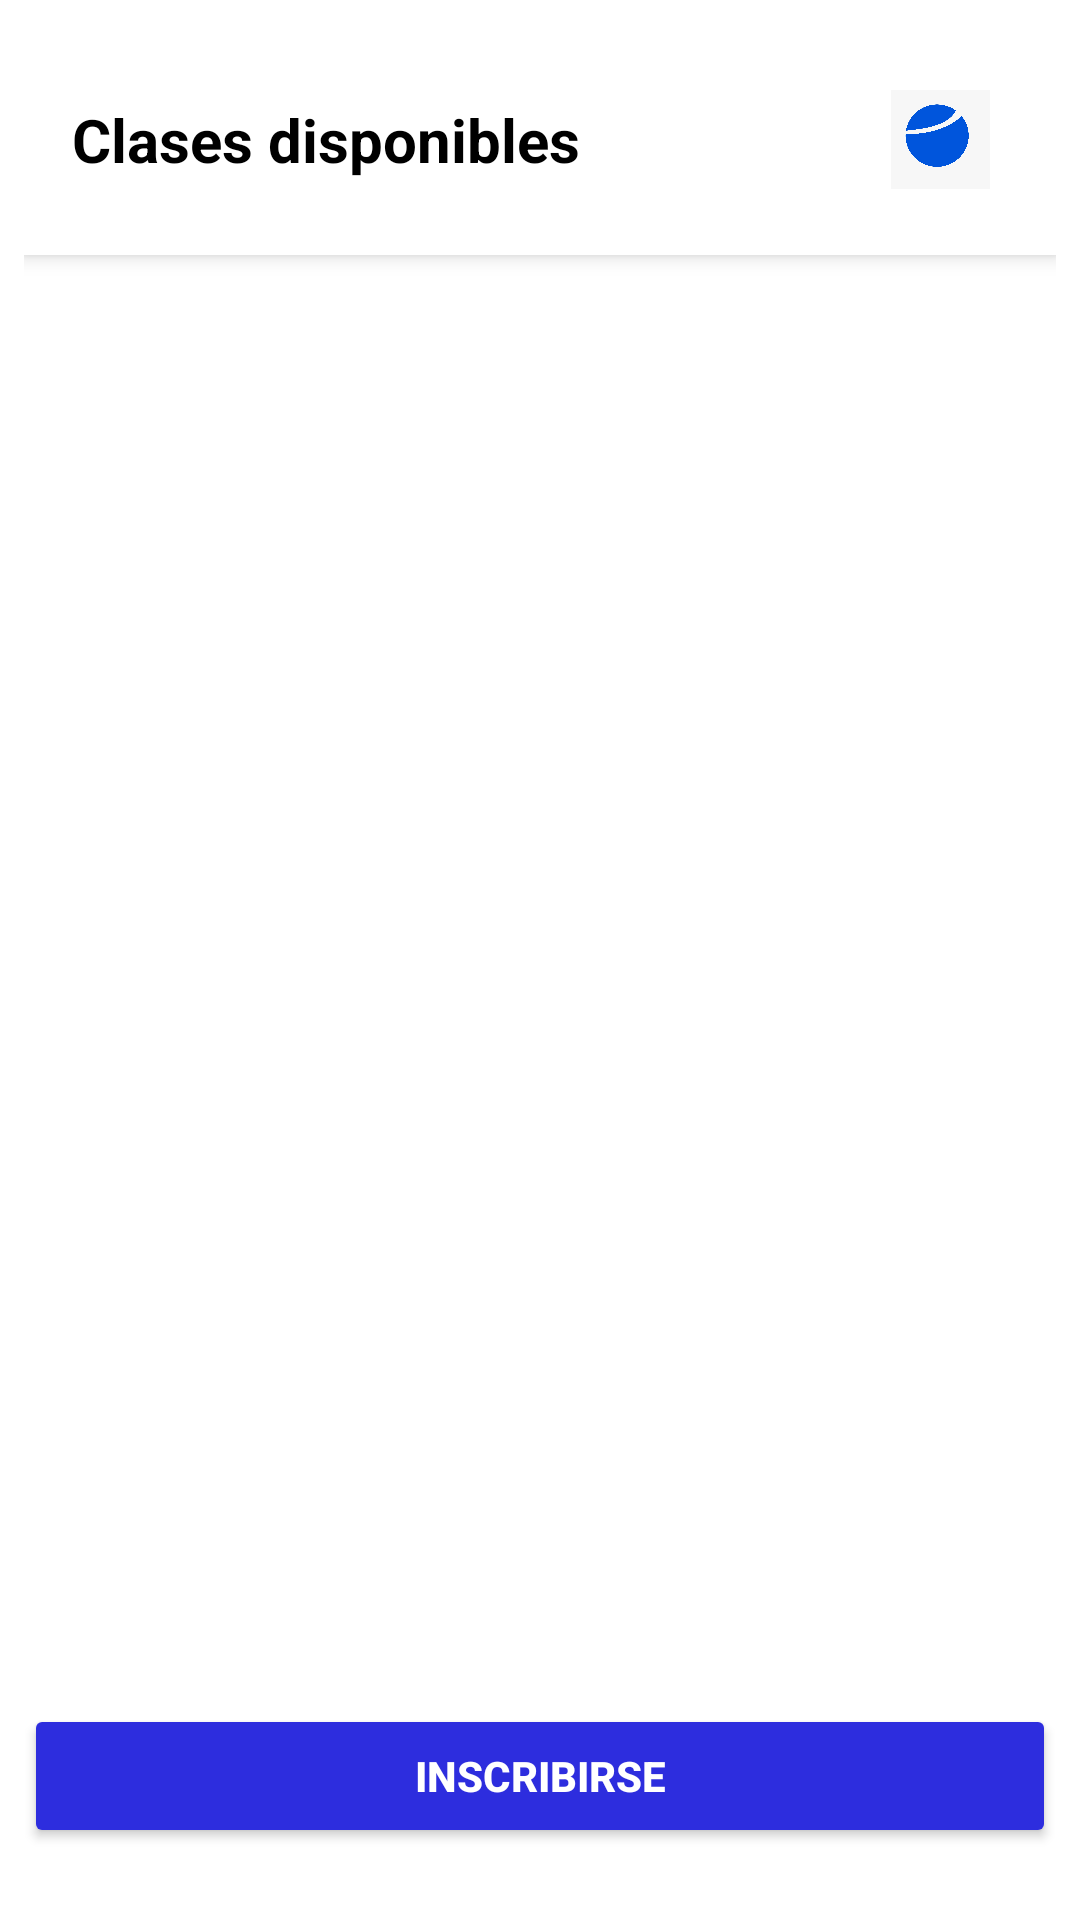

Android layout source for this screen:
<!-- AndroidManifest.xml: application theme Theme.WorldLightPrograma -->
<!-- res/layout/fragment_clases_disponibles.xml -->
<?xml version="1.0" encoding="utf-8"?>
<LinearLayout xmlns:android="http://schemas.android.com/apk/res/android"
    android:layout_width="match_parent"
    android:layout_height="match_parent"
    android:orientation="vertical"
    android:background="@color/white"
    android:padding="8dp">

    <RelativeLayout
        android:layout_width="match_parent"
        android:layout_height="wrap_content"
        android:background="@android:color/white"
        android:elevation="4dp"
        android:padding="16dp">

        <TextView
            android:id="@+id/tvTituloClasesDisponibles"
            android:layout_width="wrap_content"
            android:layout_height="wrap_content"
            android:layout_centerVertical="true"
            android:text="Clases disponibles"
            android:textColor="@android:color/black"
            android:textSize="20sp"
            android:textStyle="bold" />

        <ImageView
            android:layout_width="45dp"
            android:layout_height="45dp"
            android:layout_alignParentEnd="true"
            android:layout_centerVertical="true"
            android:padding="6dp"
            android:src="@drawable/ic_logo" />
    </RelativeLayout>

    <LinearLayout
        android:id="@+id/llClasesContainer"
        android:layout_width="match_parent"
        android:layout_height="0dp"
        android:layout_weight="1"
        android:orientation="vertical"
        android:paddingTop="8dp"
        android:paddingBottom="8dp"/>

    <Button
        android:id="@+id/btnInscribirse"
        android:layout_width="match_parent"
        android:layout_height="wrap_content"
        android:text="Inscribirse"
        android:backgroundTint="@color/primary_blue"
        android:textColor="@color/white"
        android:textStyle="bold"
        android:layout_marginTop="16dp"
        android:layout_marginBottom="16dp"
        android:enabled="true"/>
</LinearLayout>
<!-- resources referenced by this layout -->
<resources>
  <color name="primary_blue">#2D2DDE</color>
  <color name="white">#FFFFFFFF</color>
  <!-- drawable ic_logo: jpg bitmap (drawable, 51494 bytes) -->
  <style name="Theme.WorldLightPrograma" parent="Base.Theme.WorldLightPrograma" />
  <style name="Base.Theme.WorldLightPrograma" parent="Theme.Material3.DayNight.NoActionBar">
          
          
      </style>
</resources>
